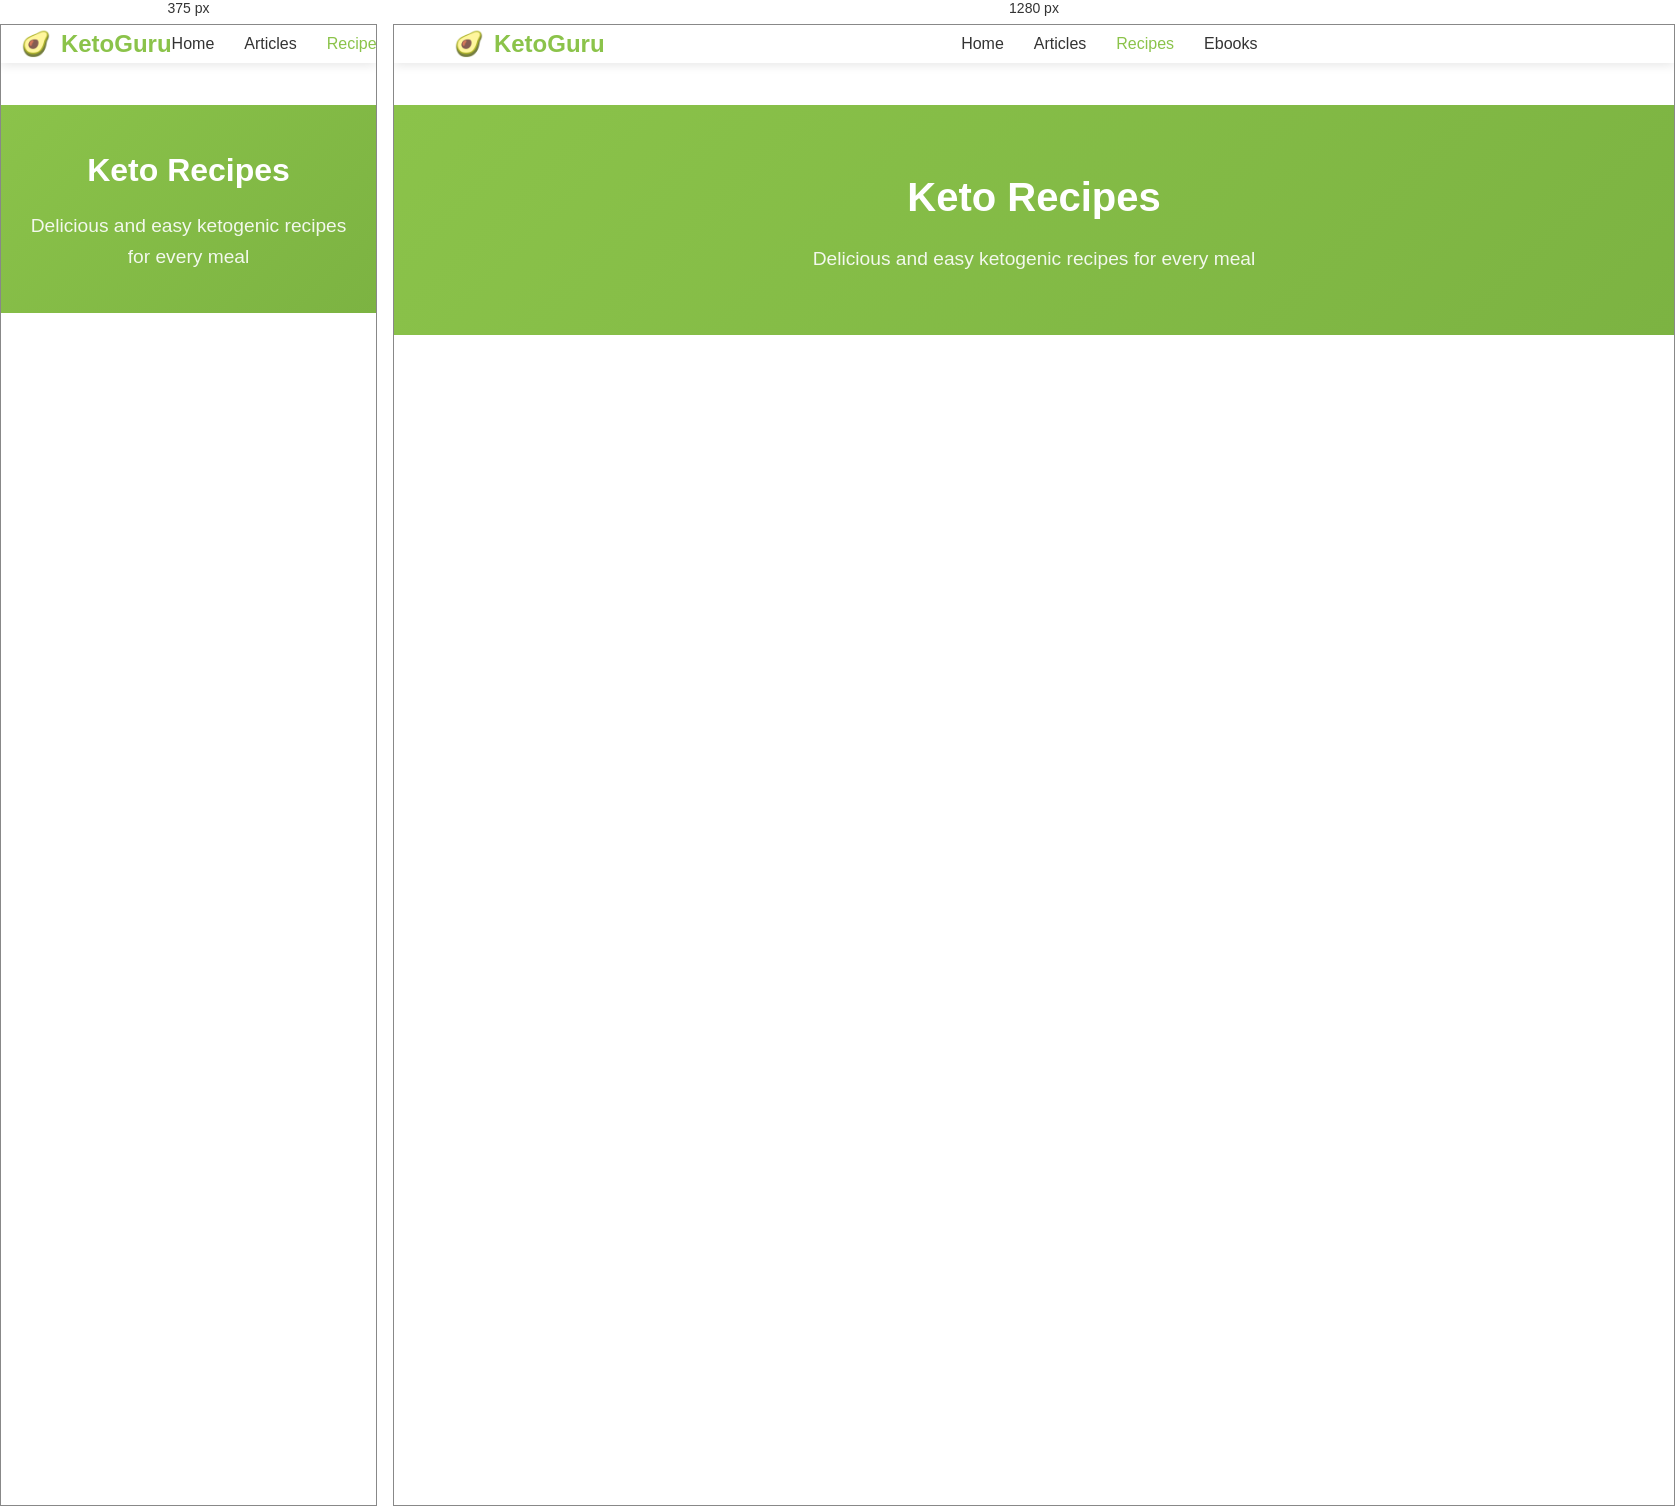
Rendered at 375 px and 1280 px, left to right.

<!-- file: recipes.html -->
<!DOCTYPE html>
<html lang="en">
<head>
    <meta charset="UTF-8">
    <meta name="viewport" content="width=device-width, initial-scale=1.0">
    <title>KetoGuru - Recipes</title>
    <meta name="description" content="Delicious ketogenic recipes for every meal">
    <link rel="stylesheet" href="/css/styles.css">
</head>
<body>
    <header>
        <nav class="container">
            <div class="logo">KetoGuru</div>
            <ul class="nav-links">
                <li><a href="/">Home</a></li>
                <li><a href="/articles">Articles</a></li>
                <li><a href="/recipes" class="nav-active">Recipes</a></li>
                <li><a href="/ebooks">Ebooks</a></li>
            </ul>
            <div class="mobile-menu">
                <span></span>
                <span></span>
                <span></span>
            </div>
        </nav>
    </header>

    <div class="page-header">
        <div class="container">
            <h1>Keto Recipes</h1>
            <p>Delicious and easy ketogenic recipes for every meal</p>
        </div>
    </div>

    <section class="content-section">
        <div class="container">
            <div class="recipes-grid" id="recipes-grid">
                <!-- Recipes will be loaded dynamically -->
            </div>
        </div>
    </section>

    <!-- Include footer here -->
    <script src="/js/recipes.js"></script>
</body>
</html> 

/* @media block from styles.css */
@media (max-width: 768px) {
    .content-layout {
        grid-template-columns: 1fr;
    }

    .sidebar {
        position: static;
        margin-top: 30px;
    }

    .articles-grid,
    .recipes-grid {
        grid-template-columns: 1fr;
    }

    .page-header {
        padding: 40px 0;
    }

    .page-header h1 {
        font-size: 2rem;
    }
}